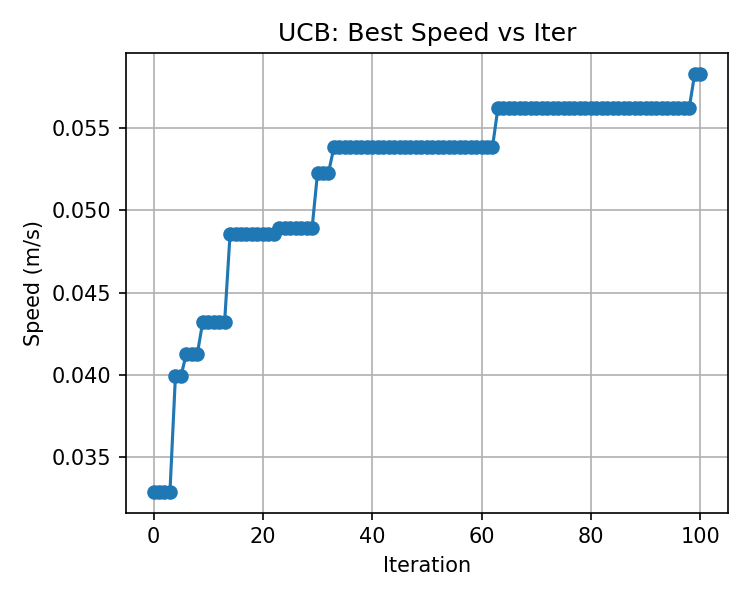

The data file committed next to this chart (first rows):
, best_speed
0, 0.03288
1, 0.03288
2, 0.03288
3, 0.03288
4, 0.03992
5, 0.03992
6, 0.04127
7, 0.04127
8, 0.04127
9, 0.04321
10, 0.04321
11, 0.04321
12, 0.04321
13, 0.04321
14, 0.04859
15, 0.04859
16, 0.04859
17, 0.04859
18, 0.04859
19, 0.04859
20, 0.04859
21, 0.04859
22, 0.04859
23, 0.04892
24, 0.04892
25, 0.04892
26, 0.04892
27, 0.04892
28, 0.04892
29, 0.04892
30, 0.0523
31, 0.0523
32, 0.0523
33, 0.05385
34, 0.05385
35, 0.05385
36, 0.05385
37, 0.05385
38, 0.05385
39, 0.05385
40, 0.05385
41, 0.05385
42, 0.05385
43, 0.05385
44, 0.05385
45, 0.05385
46, 0.05385
47, 0.05385
48, 0.05385
49, 0.05385
50, 0.05385
51, 0.05385
52, 0.05385
53, 0.05385
54, 0.05385
55, 0.05385
56, 0.05385
57, 0.05385
58, 0.05385
59, 0.05385
... 41 more rows
